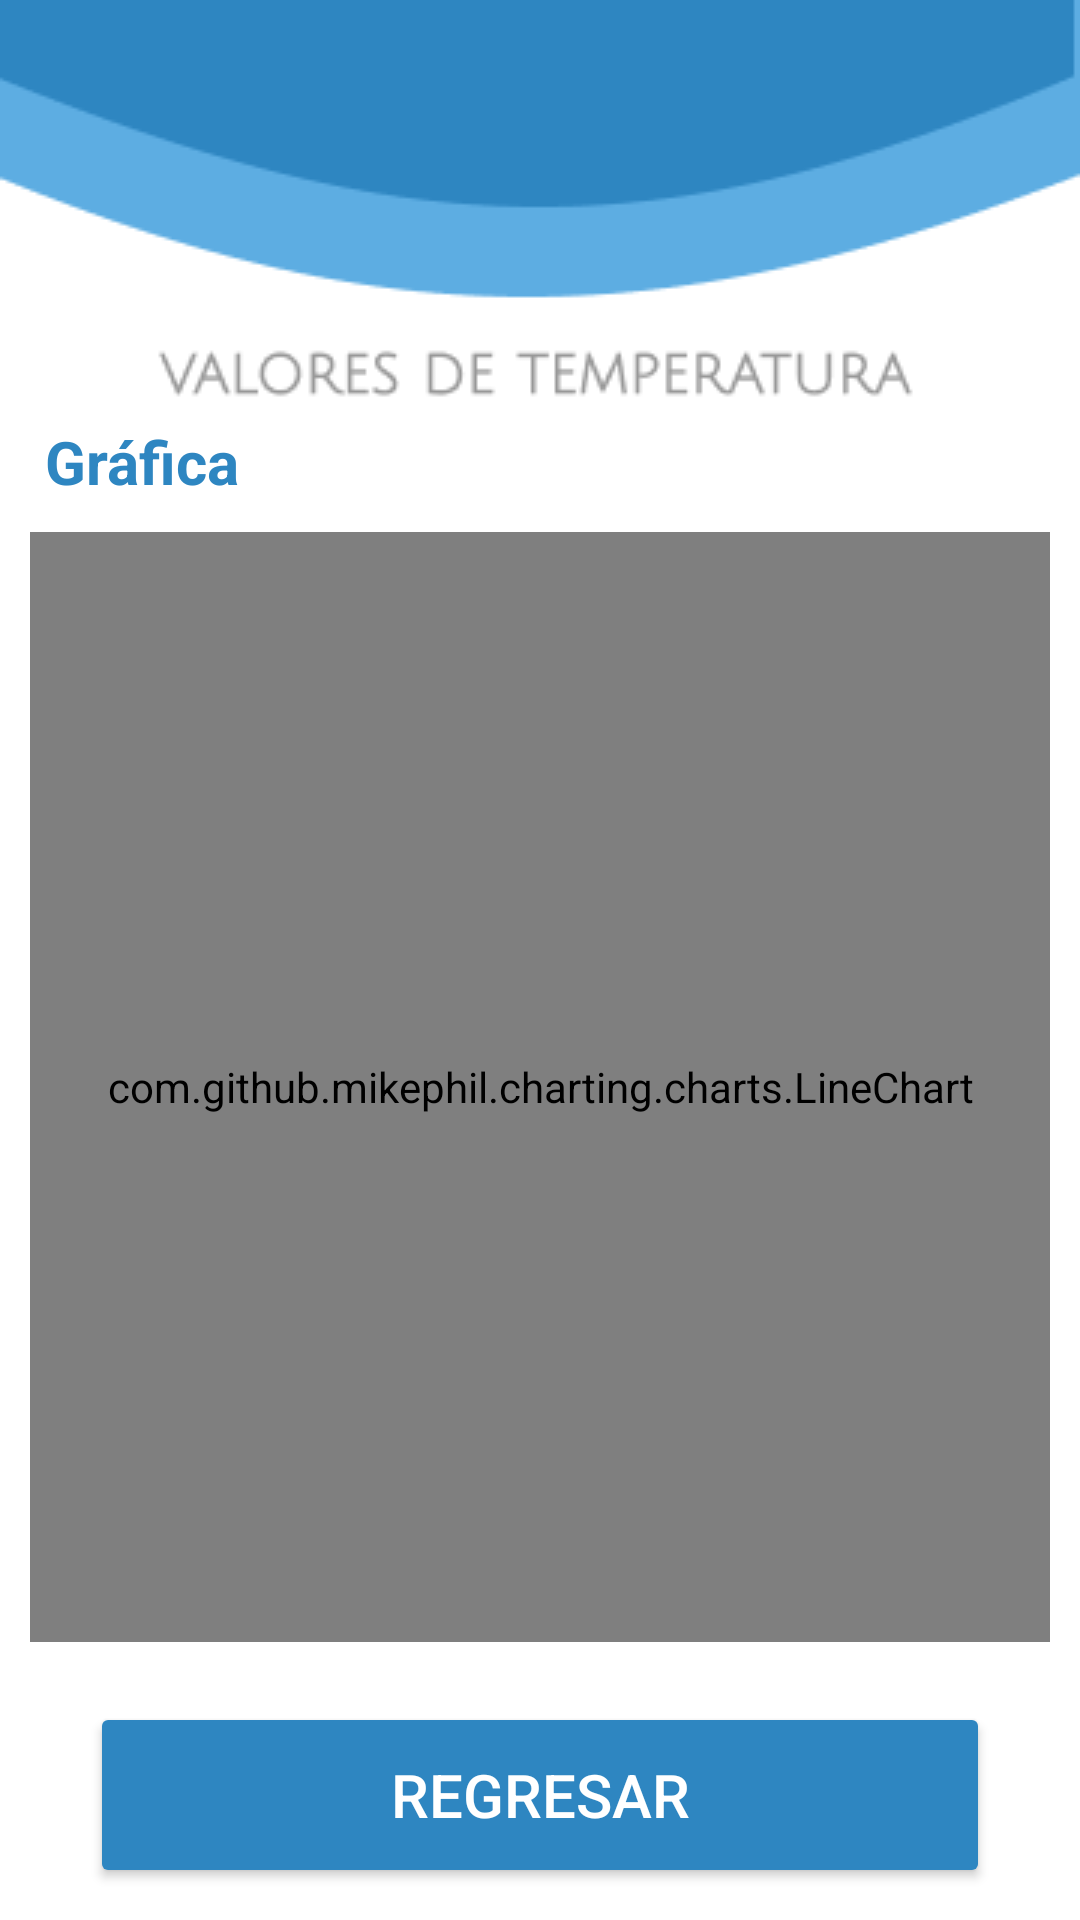

Write the Android layout XML for this screen, with the resource values it uses.
<!-- AndroidManifest.xml: application theme AppSensor -->
<!-- res/layout/activity_temperatura.xml -->
<?xml version="1.0" encoding="utf-8"?>
<LinearLayout xmlns:android="http://schemas.android.com/apk/res/android"
    xmlns:app="http://schemas.android.com/apk/res-auto"
    xmlns:tools="http://schemas.android.com/tools"
    android:layout_width="match_parent"
    android:layout_height="match_parent"
    android:orientation="vertical"
    android:background="@drawable/fondotemperatura"
    android:gravity="center"
    tools:context=".TemperaturaActivity">

    <TextView
        android:layout_width="match_parent"
        android:layout_height="wrap_content"
        android:layout_marginLeft="10dp"
        android:layout_marginTop="130dp"
        android:text="Gráfica"
        android:textColor="#2E86C1"
        android:textSize="20sp"
        android:textStyle="bold" />

    <com.github.mikephil.charting.charts.LineChart
        android:layout_width="match_parent"
        android:layout_height="370dp"
        android:layout_margin="10sp"
        android:id="@+id/linechart"/>

    <Button
        android:id="@+id/btnRegresarMain"
        android:layout_width="300dp"
        android:layout_height="62dp"
        android:layout_gravity="center"
        android:layout_marginTop="10dp"
        android:text="Regresar"
        android:textColor="@color/white"
        android:textColorLink="@color/white"
        android:backgroundTint="#2E86C1"
        android:textSize="20sp" />

</LinearLayout>
<!-- resources referenced by this layout -->
<resources>
  <!-- drawable fondotemperatura: png bitmap (drawable, 7016 bytes) -->
  <style name="AppSensor" parent="Theme.AppCompat.Light.NoActionBar">
          
          <item name="colorPrimary">#2E86C1</item>
          <item name="colorPrimaryVariant">#2E86C1</item>
          <item name="colorOnPrimary">@color/white</item>
          
          <item name="colorSecondary">@color/teal_200</item>
          <item name="colorSecondaryVariant">@color/teal_700</item>
          <item name="colorOnSecondary">@color/black</item>
          
          <item name="android:statusBarColor" tools:targetApi="l">?attr/colorPrimaryVariant</item>
          
      </style>
  <!-- not gathered from this repository: default colours our renderer supplied (Android Studio template values) -->
  <color name="teal_200">#FF03DAC5</color>
  <color name="teal_700">#FF018786</color>
  <color name="black">#FF000000</color>
  <color name="white">#FFFFFFFF</color>
</resources>
